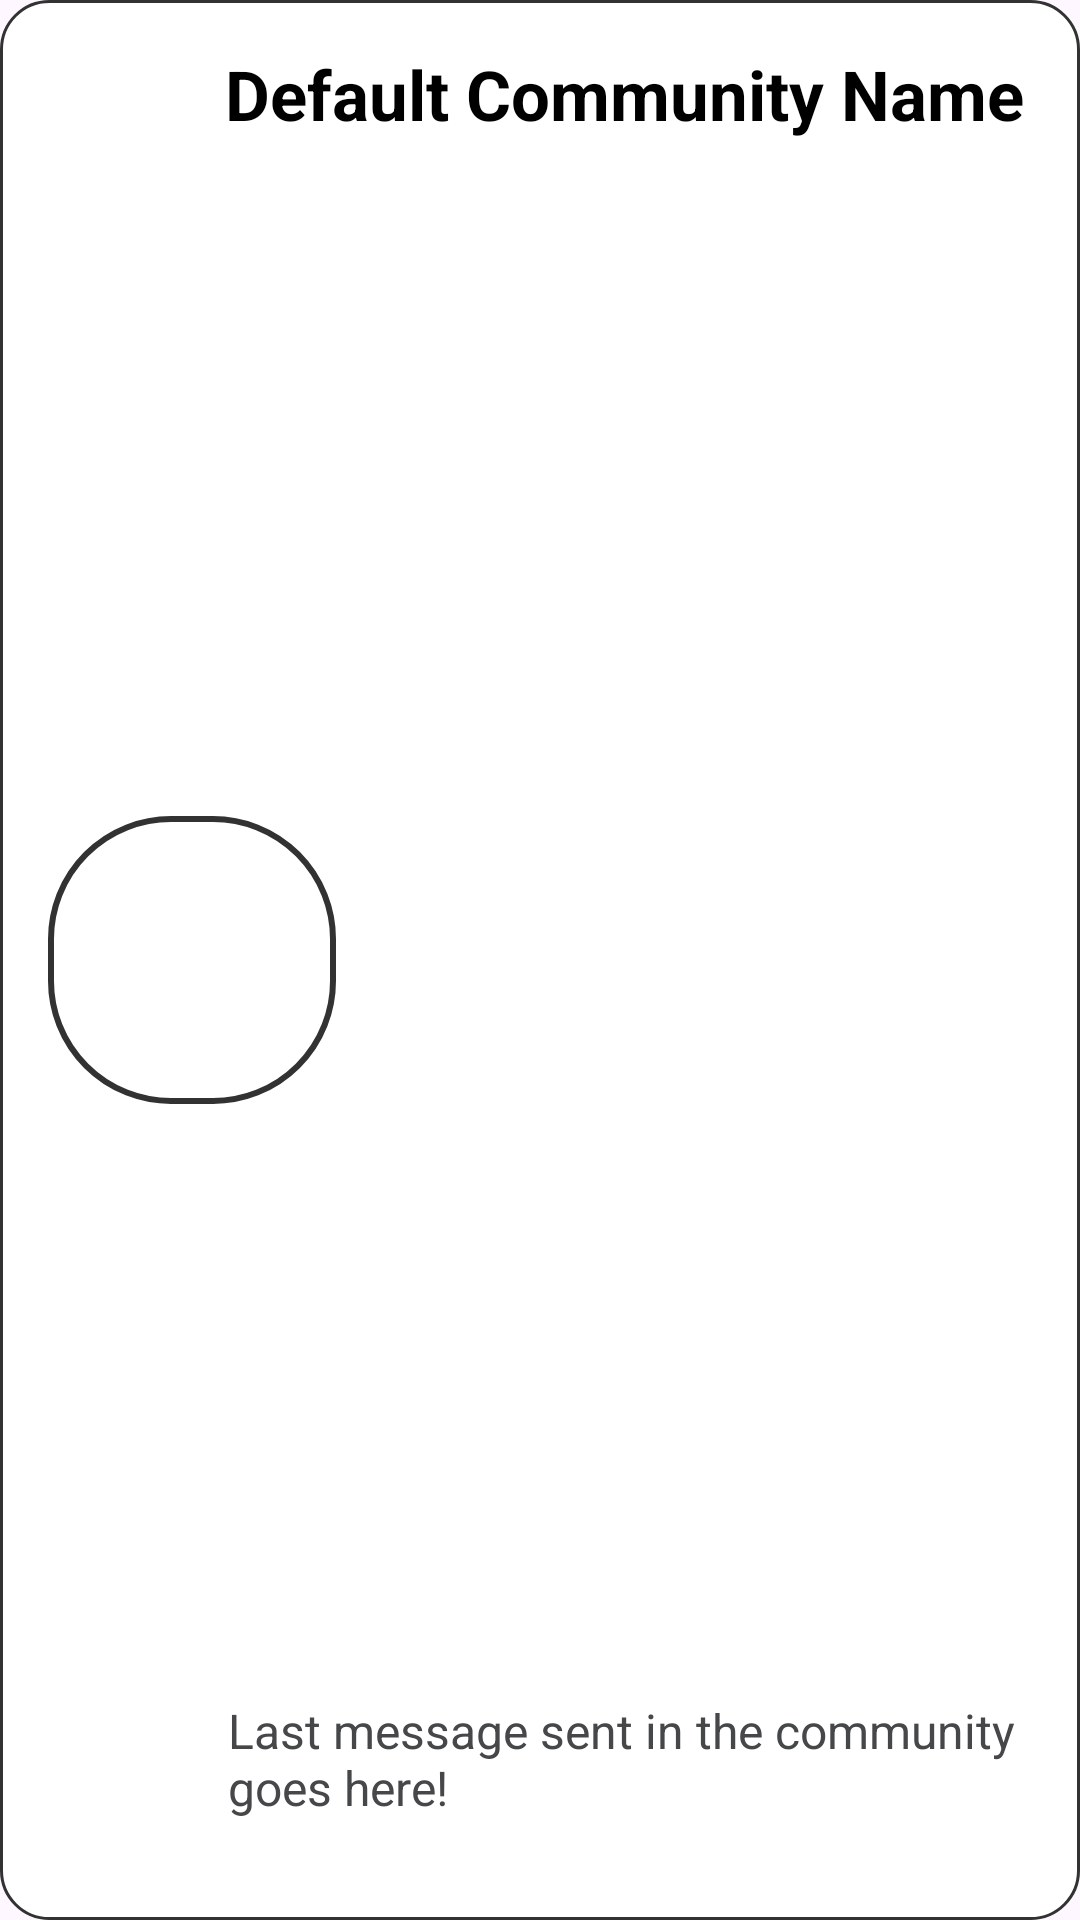

This screen was rendered from an Android layout file. Write that file and the resources it references.
<!-- AndroidManifest.xml: application theme Theme.CouponVerse -->
<!-- res/layout/community_item.xml -->
<?xml version="1.0" encoding="utf-8"?>
<androidx.constraintlayout.widget.ConstraintLayout xmlns:android="http://schemas.android.com/apk/res/android"
    xmlns:app="http://schemas.android.com/apk/res-auto"
    xmlns:tools="http://schemas.android.com/tools"
    android:layout_width="match_parent"
    android:layout_height="wrap_content"
    android:orientation="vertical"
    android:padding="16dp"
    android:background="@drawable/coupon_background">


    <ImageView
        android:id="@+id/communityImage"
        android:layout_width="96dp"
        android:layout_height="96dp"
        android:background="@drawable/img_round_corners"
        app:layout_constraintBottom_toBottomOf="parent"
        app:layout_constraintHorizontal_bias="0"
        app:layout_constraintStart_toStartOf="parent"
        app:layout_constraintTop_toTopOf="parent"
        tools:srcCompat="@tools:sample/avatars" />

    <TextView
        android:id="@+id/communityName"
        android:layout_width="269dp"
        android:layout_height="32dp"
        android:text="@string/default_community"
        android:textColor="@android:color/black"
        android:textSize="23sp"
        android:textStyle="bold"
        android:ellipsize="end"
        app:layout_constraintBottom_toBottomOf="parent"
        app:layout_constraintEnd_toEndOf="parent"
        app:layout_constraintTop_toTopOf="parent"
        app:layout_constraintVertical_bias="0.0" />

    <TextView
        android:id="@+id/communityRecentMessage"
        android:layout_width="268dp"
        android:layout_height="58dp"
        android:layout_gravity="bottom"
        android:text="@string/recentGroupMessage"
        android:textColor="@color/material_dynamic_neutral30"
        android:textSize="16sp"
        android:ellipsize="end"
        app:layout_constraintBottom_toBottomOf="parent"
        app:layout_constraintEnd_toEndOf="parent"
        app:layout_constraintTop_toTopOf="parent"
        app:layout_constraintVertical_bias="1.0" />

</androidx.constraintlayout.widget.ConstraintLayout>
<!-- resources referenced by this layout -->
<resources>
  <!-- drawable coupon_background (drawable) -->
  <?xml version="1.0" encoding="utf-8"?>
  <layer-list xmlns:android="http://schemas.android.com/apk/res/android">
      <item>
          <shape android:shape="rectangle">
              <solid android:color="#FFFFFF" />
              <corners android:radius="16dp" />
              <stroke android:width="1dp" android:color="#323232" />
          </shape>
      </item>
  </layer-list>
  <!-- drawable img_round_corners (drawable) -->
  <?xml version="1.0" encoding="utf-8"?>
  <shape xmlns:android="http://schemas.android.com/apk/res/android">
      <corners android:radius="40dp" />
      <stroke android:width="2dp" android:color="#323232" /> 
  </shape>
  <string name="default_community">Default Community Name</string>
  <string name="recentGroupMessage">Last message sent in the community goes here!</string>
  <style name="Theme.CouponVerse" parent="Base.Theme.CouponVerse" />
  <style name="Base.Theme.CouponVerse" parent="Theme.Material3.DayNight.NoActionBar">
          
          
      </style>
</resources>
